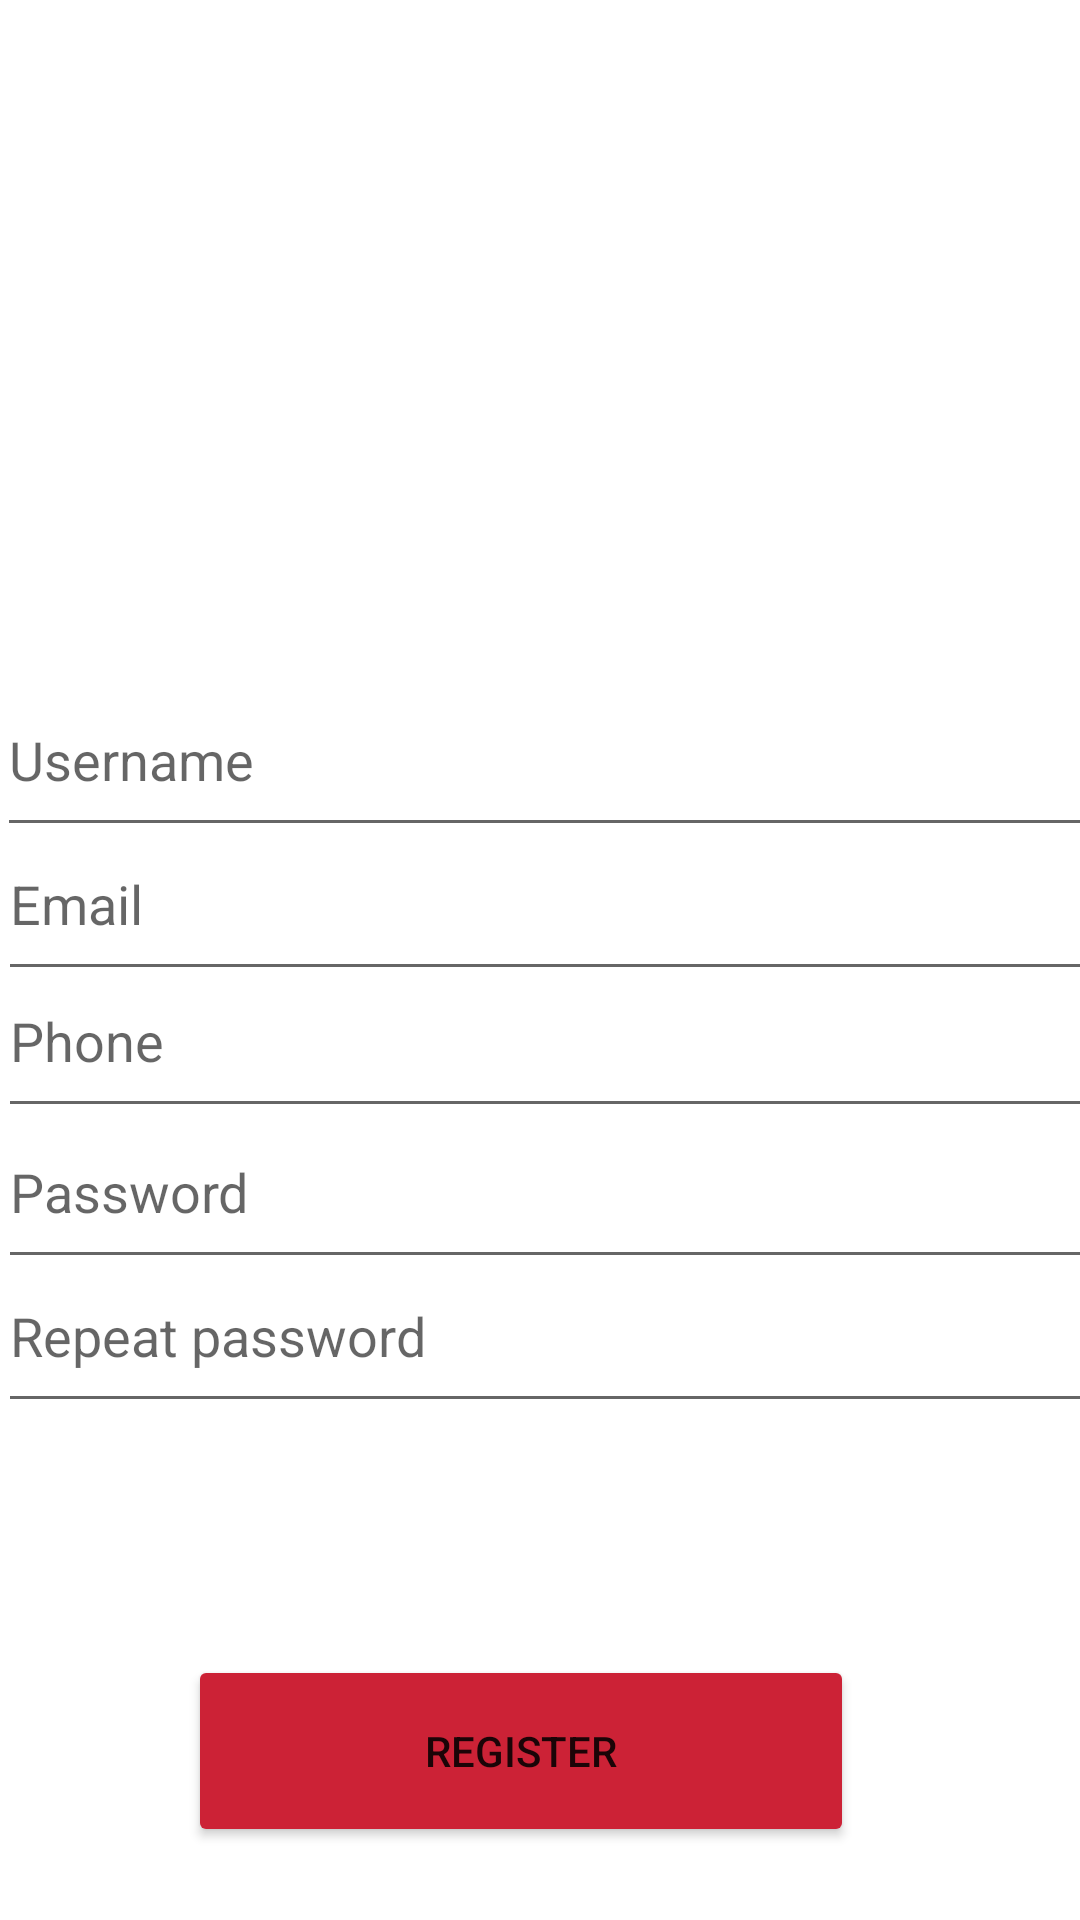

Here is an Android app screen rendered from its layout file. Give the layout XML and the strings, colors and styles it references.
<!-- AndroidManifest.xml: application theme Theme.Myappli -->
<!-- res/layout/activity_sign_up_screen.xml -->
<?xml version="1.0" encoding="utf-8"?>
<androidx.constraintlayout.widget.ConstraintLayout xmlns:android="http://schemas.android.com/apk/res/android"
    xmlns:app="http://schemas.android.com/apk/res-auto"
    xmlns:tools="http://schemas.android.com/tools"
    android:layout_width="match_parent"
    android:layout_height="match_parent"
    tools:context=".SignUpScreen">

    <EditText
        android:id="@+id/username"
        android:layout_width="392dp"
        android:layout_height="61dp"
        android:hint="Username"
        android:textColor="#000000"
        app:layout_constraintBottom_toBottomOf="parent"
        app:layout_constraintEnd_toEndOf="parent"
        app:layout_constraintHorizontal_bias="0.045"
        app:layout_constraintStart_toStartOf="parent"
        app:layout_constraintTop_toTopOf="parent"
        app:layout_constraintVertical_bias="0.382" />

    <EditText
        android:id="@+id/email"
        android:layout_width="392dp"
        android:layout_height="61dp"
        android:hint="Email"
        android:textColor="#000000"
        app:layout_constraintBottom_toBottomOf="parent"
        app:layout_constraintEnd_toEndOf="parent"
        app:layout_constraintHorizontal_bias="0.033"
        app:layout_constraintStart_toStartOf="parent"
        app:layout_constraintTop_toTopOf="parent"
        app:layout_constraintVertical_bias="0.465" />

    <EditText
        android:id="@+id/phone"
        android:layout_width="392dp"
        android:layout_height="61dp"
        android:hint="Phone"
        android:textColor="#000000"
        app:layout_constraintBottom_toBottomOf="parent"
        app:layout_constraintEnd_toEndOf="parent"
        app:layout_constraintHorizontal_bias="0.033"
        app:layout_constraintStart_toStartOf="parent"
        app:layout_constraintTop_toTopOf="parent"
        app:layout_constraintVertical_bias="0.544" />

    <EditText
        android:id="@+id/pass"
        android:layout_width="392dp"
        android:layout_height="61dp"
        android:hint="Password"
        android:textColor="#000000"
        app:layout_constraintBottom_toBottomOf="parent"
        app:layout_constraintEnd_toEndOf="parent"
        app:layout_constraintHorizontal_bias="0.033"
        app:layout_constraintStart_toStartOf="parent"
        app:layout_constraintTop_toTopOf="parent"
        app:layout_constraintVertical_bias="0.631" />

    <EditText
        android:id="@+id/pass1"
        android:layout_width="392dp"
        android:layout_height="61dp"
        android:hint="Repeat password"
        android:textColor="#000000"
        app:layout_constraintBottom_toBottomOf="parent"
        app:layout_constraintEnd_toEndOf="parent"
        app:layout_constraintHorizontal_bias="0.033"
        app:layout_constraintStart_toStartOf="parent"
        app:layout_constraintTop_toTopOf="parent"
        app:layout_constraintVertical_bias="0.714" />

    <Button
        android:id="@+id/logbutton"
        android:layout_width="222dp"
        android:layout_height="64dp"
        android:backgroundTint="#CC2236"
        android:onClick="regg"
        android:text="Register"
        app:cornerRadius="20dp"
        app:layout_constraintBottom_toBottomOf="parent"
        app:layout_constraintEnd_toEndOf="parent"
        app:layout_constraintHorizontal_bias="0.455"
        app:layout_constraintStart_toStartOf="parent"
        app:layout_constraintTop_toTopOf="parent"
        app:layout_constraintVertical_bias="0.958" />
</androidx.constraintlayout.widget.ConstraintLayout>
<!-- resources referenced by this layout -->
<resources>
  <style name="Theme.Myappli" parent="Theme.MaterialComponents.DayNight.DarkActionBar">
          
          <item name="colorPrimary">@color/purple_500</item>
          <item name="colorPrimaryVariant">@color/purple_700</item>
          <item name="colorOnPrimary">@color/white</item>
          
          <item name="colorSecondary">@color/teal_200</item>
          <item name="colorSecondaryVariant">@color/teal_700</item>
          <item name="colorOnSecondary">@color/black</item>
          
          <item name="android:statusBarColor">?attr/colorPrimaryVariant</item>
          
      </style>
  <!-- not gathered from this repository: default colours our renderer supplied (Android Studio template values) -->
  <color name="purple_500">#FF6200EE</color>
  <color name="purple_700">#FF3700B3</color>
  <color name="teal_200">#FF03DAC5</color>
  <color name="teal_700">#FF018786</color>
  <color name="black">#FF000000</color>
  <color name="white">#FFFFFFFF</color>
</resources>
